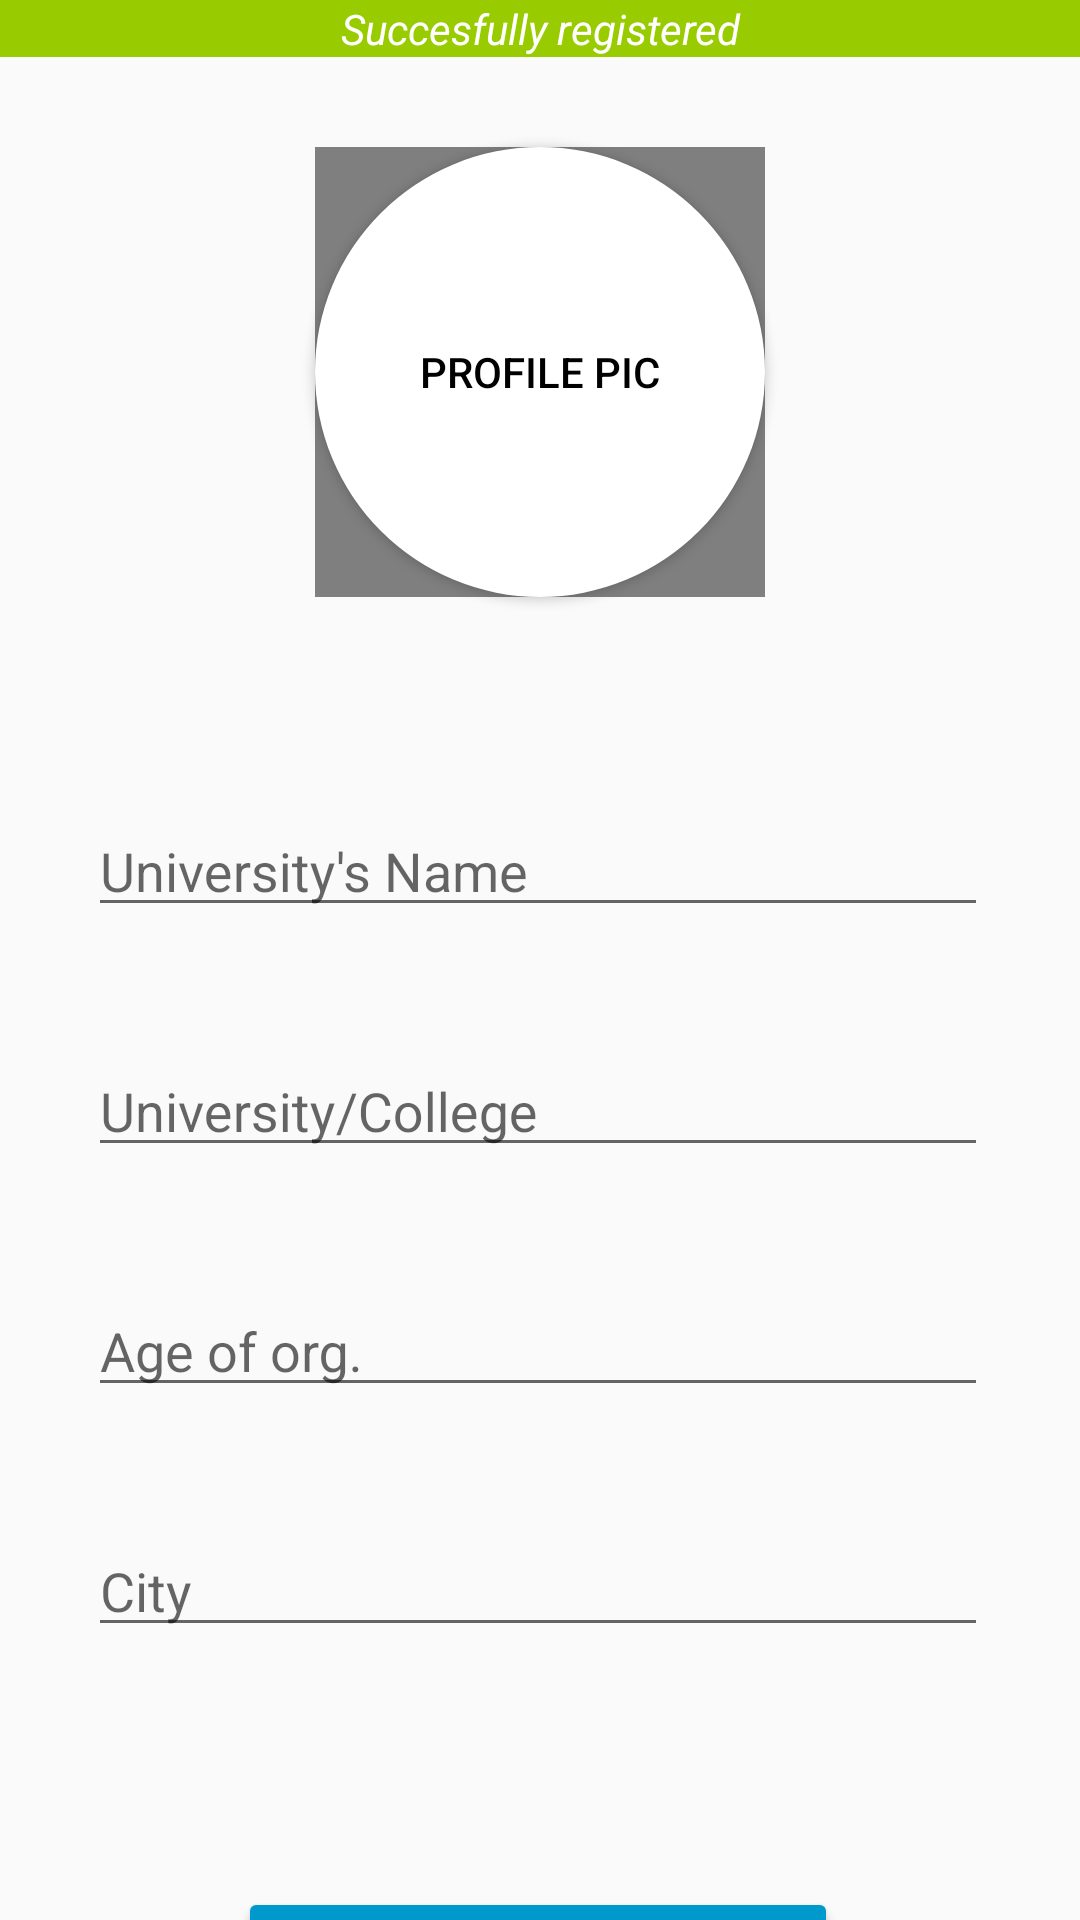

Android layout source for this screen:
<!-- AndroidManifest.xml: application theme NoActionBar -->
<!-- res/layout/activity_makeprofile.xml -->
<?xml version="1.0" encoding="utf-8"?>
<androidx.constraintlayout.widget.ConstraintLayout xmlns:android="http://schemas.android.com/apk/res/android"
    xmlns:app="http://schemas.android.com/apk/res-auto"
    xmlns:tools="http://schemas.android.com/tools"
    android:layout_width="match_parent"
    android:layout_height="match_parent"
    tools:context=".Makeprofile">
    <TextView
        android:id="@+id/textView"
        android:layout_width="0dp"
        android:layout_height="wrap_content"
        android:background="@android:color/holo_green_light"
        android:text="Succesfully registered"
        android:textAlignment="center"
        android:textColor="@android:color/background_light"
        android:textStyle="italic"
        app:layout_constraintEnd_toEndOf="parent"
        app:layout_constraintStart_toStartOf="parent"
        app:layout_constraintTop_toTopOf="parent" />

    <com.google.android.material.textfield.TextInputLayout
        android:id="@+id/textInputLayout2"
        android:layout_width="300dp"
        android:layout_height="50dp"
        android:layout_marginTop="30dp"
        app:layout_constraintEnd_toEndOf="@+id/textInputLayout"
        app:layout_constraintStart_toStartOf="@+id/textInputLayout"
        app:layout_constraintTop_toBottomOf="@+id/textInputLayout">

        <com.google.android.material.textfield.TextInputEditText
            android:id="@+id/lastName"
            android:layout_width="match_parent"
            android:layout_height="match_parent"
            android:hint="University/College"
            android:inputType="text" />
    </com.google.android.material.textfield.TextInputLayout>

    <com.google.android.material.textfield.TextInputLayout
        android:id="@+id/textInputLayout3"
        android:layout_width="300dp"
        android:layout_height="50dp"
        android:layout_marginTop="30dp"
        app:layout_constraintEnd_toEndOf="@+id/textInputLayout2"
        app:layout_constraintHorizontal_bias="0.1"
        app:layout_constraintStart_toStartOf="@+id/textInputLayout2"
        app:layout_constraintTop_toBottomOf="@+id/textInputLayout2">

        <com.google.android.material.textfield.TextInputEditText
            android:id="@+id/age_org"
            android:layout_width="match_parent"
            android:layout_height="match_parent"
            android:hint="Age of org."
            android:inputType="number" />
    </com.google.android.material.textfield.TextInputLayout>

    <com.google.android.material.textfield.TextInputLayout
        android:id="@+id/textInputLayout"
        android:layout_width="300dp"
        android:layout_height="50dp"
        android:layout_marginTop="60dp"
        app:layout_constraintEnd_toEndOf="parent"
        app:layout_constraintHorizontal_bias="0.49"
        app:layout_constraintStart_toStartOf="parent"
        app:layout_constraintTop_toBottomOf="@+id/button2_coll">

        <com.google.android.material.textfield.TextInputEditText
            android:id="@+id/firstName"
            android:layout_width="match_parent"
            android:layout_height="match_parent"
            android:hint="University's Name"

            android:inputType="text" />

    </com.google.android.material.textfield.TextInputLayout>

    <com.google.android.material.textfield.TextInputLayout
        android:id="@+id/textInputLayoutc"
        android:layout_width="300dp"
        android:layout_height="50dp"
        android:layout_marginTop="30dp"
        app:layout_constraintEnd_toEndOf="@+id/textInputLayout3"
        app:layout_constraintStart_toStartOf="@+id/textInputLayout3"
        app:layout_constraintTop_toBottomOf="@+id/textInputLayout3">

        <com.google.android.material.textfield.TextInputEditText
            android:id="@+id/city_college"
            android:layout_width="match_parent"
            android:layout_height="match_parent"
            android:hint="City"
            android:inputType="text" />
    </com.google.android.material.textfield.TextInputLayout>


    <Button
        android:id="@+id/buttoncon2"
        style="@style/Widget.AppCompat.Button.Colored"
        android:layout_width="200dp"
        android:layout_height="wrap_content"
        android:layout_marginTop="80dp"
        android:text="Continue"
        android:textColor="@color/design_default_color_on_primary"
        android:textSize="24sp"
        app:layout_constraintEnd_toEndOf="@+id/textInputLayoutc"
        app:layout_constraintStart_toStartOf="@+id/textInputLayoutc"
        app:layout_constraintTop_toBottomOf="@+id/textInputLayoutc" />


    <Button
        android:id="@+id/button2_coll"
        android:layout_width="150dp"
        android:layout_height="150dp"
        android:layout_marginTop="30dp"
        android:background="@drawable/circle"
        android:text="Profile Pic"
        app:layout_constraintEnd_toEndOf="parent"
        app:layout_constraintStart_toStartOf="parent"
        app:layout_constraintTop_toBottomOf="@+id/textView" />

    <de.hdodenhof.circleimageview.CircleImageView
        android:id="@+id/selectphoto2"
        android:layout_width="150dp"
        android:layout_height="150dp"

        app:civ_border_color="#000000"
        app:civ_border_width="4dp"
        app:layout_constraintBottom_toBottomOf="@+id/button2_coll"
        app:layout_constraintEnd_toEndOf="@+id/button2_coll"
        app:layout_constraintStart_toStartOf="@+id/button2_coll"
        app:layout_constraintTop_toTopOf="@+id/button2_coll" />

</androidx.constraintlayout.widget.ConstraintLayout>
<!-- resources referenced by this layout -->
<resources>
  <!-- drawable circle (drawable) -->
  <?xml version="1.0" encoding="utf-8"?>
  <shape  xmlns:android="http://schemas.android.com/apk/res/android">
      <solid android:color="#ffffff"/>
      <corners android:radius="75dp"/>
  
  
  </shape>
  <style name="NoActionBar" parent="Theme.AppCompat.DayNight.NoActionBar">
          <item name="colorPrimary">@android:color/holo_blue_light</item>
          <item name="colorPrimaryDark">@android:color/holo_blue_dark</item>
          <item name="colorAccent">@android:color/holo_blue_dark</item>
          <item name="windowActionBar">false</item>
          <item name="windowNoTitle">true</item>
          <item name="android:textColor">@color/black</item>
  
      </style>
  <color name="black">#FF000000</color>
</resources>
